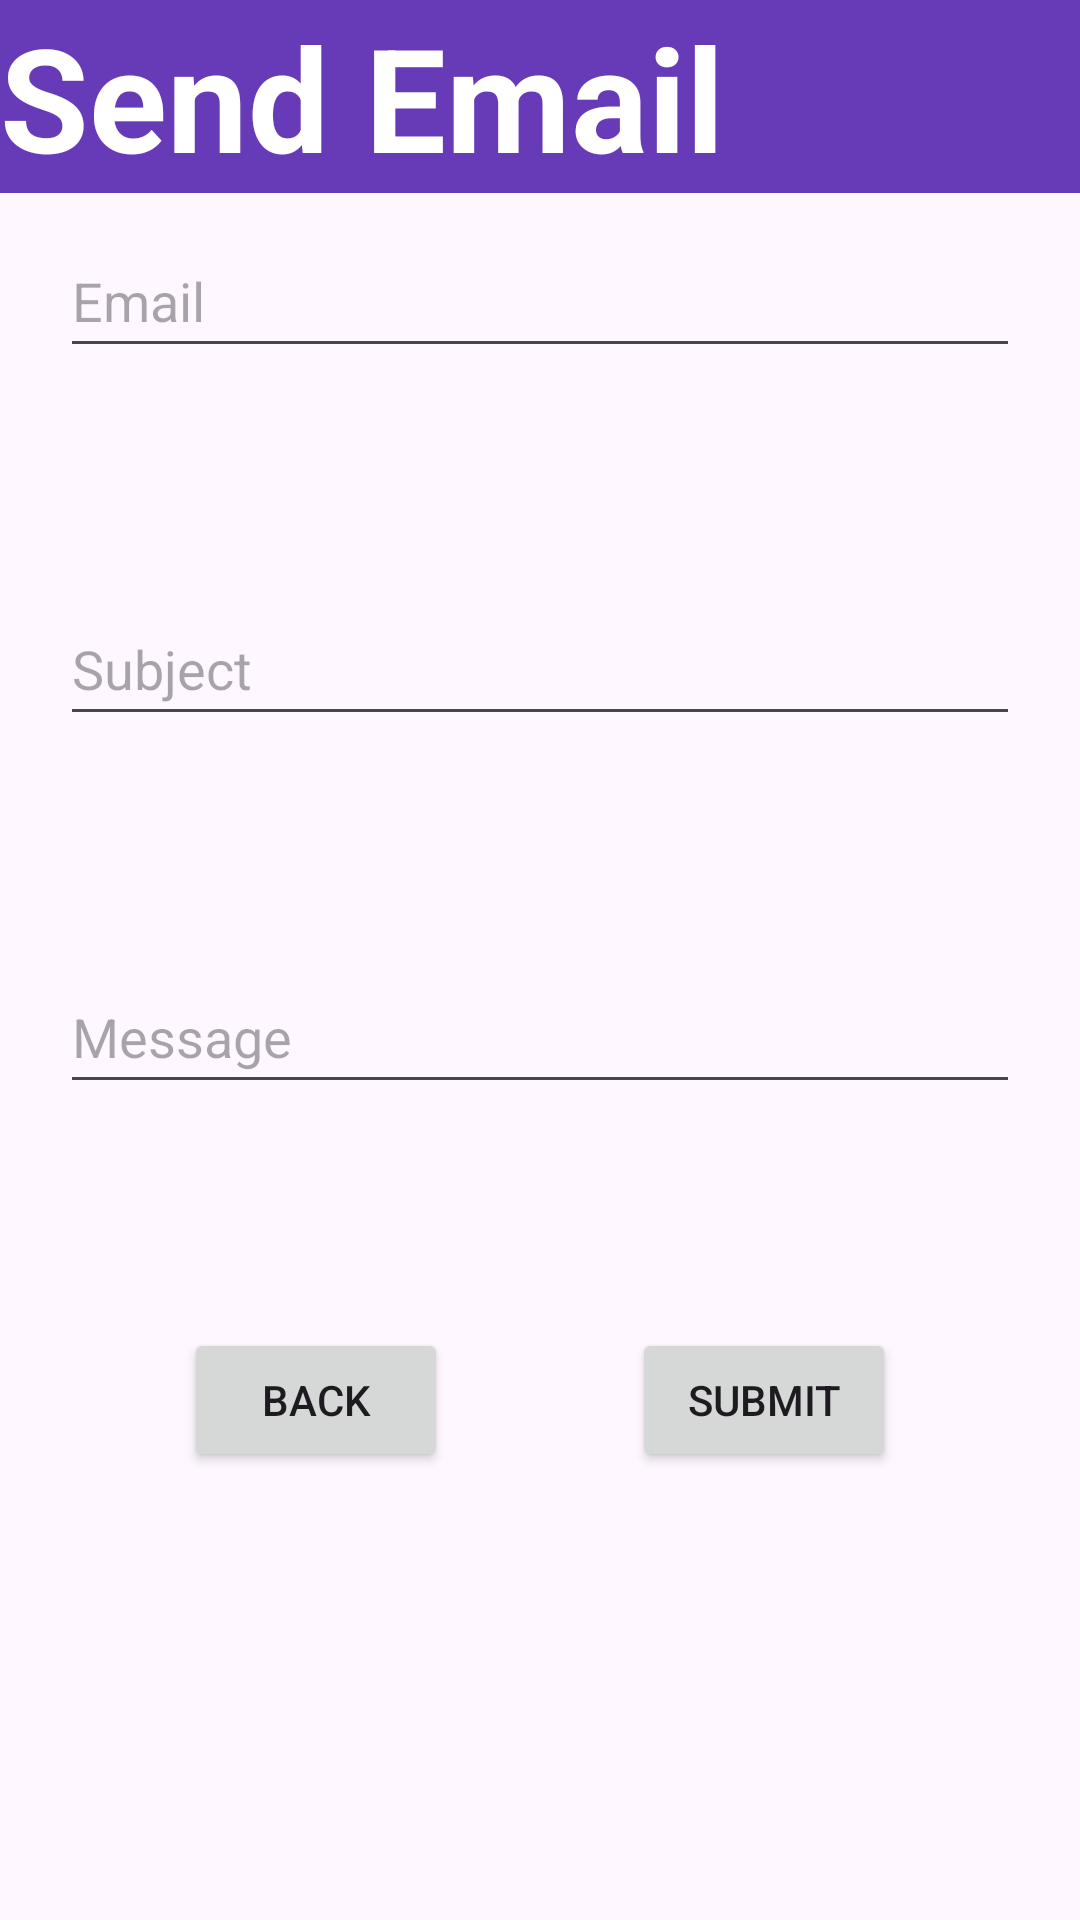

Android layout source for this screen:
<!-- AndroidManifest.xml: application theme Theme.Sorted -->
<!-- res/layout/activity_main3.xml -->
<?xml version="1.0" encoding="utf-8"?>
<androidx.constraintlayout.widget.ConstraintLayout xmlns:android="http://schemas.android.com/apk/res/android"
    xmlns:app="http://schemas.android.com/apk/res-auto"
    xmlns:tools="http://schemas.android.com/tools"
    android:layout_width="match_parent"
    android:layout_height="match_parent"
    tools:context=".MainActivity3">

    <EditText
        android:id="@+id/editTextText2"
        android:layout_width="320dp"
        android:layout_height="48dp"
        android:autofillHints=""
        android:ems="10"
        android:hint="@string/email"
        android:inputType="text"
        app:layout_constraintBottom_toTopOf="@+id/editTextText3"
        app:layout_constraintEnd_toEndOf="parent"
        app:layout_constraintHorizontal_bias="0.5"
        app:layout_constraintStart_toStartOf="parent"
        app:layout_constraintTop_toTopOf="parent"
        app:layout_constraintVertical_bias="0.5" />

    <EditText
        android:id="@+id/editTextText3"
        android:layout_width="320dp"
        android:layout_height="48dp"
        android:autofillHints=""
        android:ems="10"
        android:hint="@string/subject"
        android:inputType="text"
        app:layout_constraintBottom_toTopOf="@+id/editTextText4"
        app:layout_constraintEnd_toEndOf="parent"
        app:layout_constraintHorizontal_bias="0.5"
        app:layout_constraintStart_toStartOf="parent"
        app:layout_constraintTop_toBottomOf="@+id/editTextText2"
        app:layout_constraintVertical_bias="0.5" />

    <EditText
        android:id="@+id/editTextText4"
        android:layout_width="320dp"
        android:layout_height="48dp"
        android:autofillHints=""
        android:ems="10"
        android:hint="@string/message"
        android:inputType="text"
        app:layout_constraintBottom_toTopOf="@+id/button7"
        app:layout_constraintEnd_toEndOf="parent"
        app:layout_constraintHorizontal_bias="0.5"
        app:layout_constraintStart_toStartOf="parent"
        app:layout_constraintTop_toBottomOf="@+id/editTextText3" />

    <Button
        android:id="@+id/button7"
        android:layout_width="wrap_content"
        android:layout_height="wrap_content"
        android:text="@string/submit"
        app:layout_constraintBottom_toBottomOf="parent"
        app:layout_constraintEnd_toEndOf="parent"
        app:layout_constraintHorizontal_bias="0.5"
        app:layout_constraintStart_toEndOf="@+id/button8"
        app:layout_constraintTop_toTopOf="parent"
        app:layout_constraintVertical_bias="0.748" />

    <Button
        android:id="@+id/button8"
        android:layout_width="wrap_content"
        android:layout_height="wrap_content"
        android:text="@string/back3"
        app:layout_constraintBottom_toBottomOf="parent"
        app:layout_constraintEnd_toStartOf="@+id/button7"
        app:layout_constraintHorizontal_bias="0.5"
        app:layout_constraintStart_toStartOf="parent"
        app:layout_constraintTop_toTopOf="parent"
        app:layout_constraintVertical_bias="0.748" />

    <TextView
        android:id="@+id/textView2"
        android:layout_width="0dp"
        android:layout_height="wrap_content"
        android:background="#673AB7"
        android:contentDescription="@string/heading_send_email"
        android:text="@string/send_email"
        android:textColor="#FFFFFF"
        android:textSize="48sp"
        android:textStyle="bold"
        app:layout_constraintBottom_toBottomOf="parent"
        app:layout_constraintEnd_toEndOf="parent"
        app:layout_constraintStart_toStartOf="parent"
        app:layout_constraintTop_toTopOf="parent"
        app:layout_constraintVertical_bias="0.0" />
</androidx.constraintlayout.widget.ConstraintLayout>
<!-- resources referenced by this layout -->
<resources>
  <string name="back3">Back</string>
  <string name="email">Email</string>
  <string name="heading_send_email">Heading Send Email</string>
  <string name="message">Message</string>
  <string name="send_email">Send Email</string>
  <string name="subject">Subject</string>
  <string name="submit">Submit</string>
  <style name="Theme.Sorted" parent="Base.Theme.Sorted" />
  <style name="Base.Theme.Sorted" parent="Theme.Material3.DayNight.NoActionBar">
          
          
          <item name="colorPrimary">@color/my_light_primary</item>
          <item name="colorSecondary">@color/yellow</item>
      </style>
  <color name="my_light_primary">#4B4B4B</color>
  <color name="yellow">#FFE500</color>
</resources>
